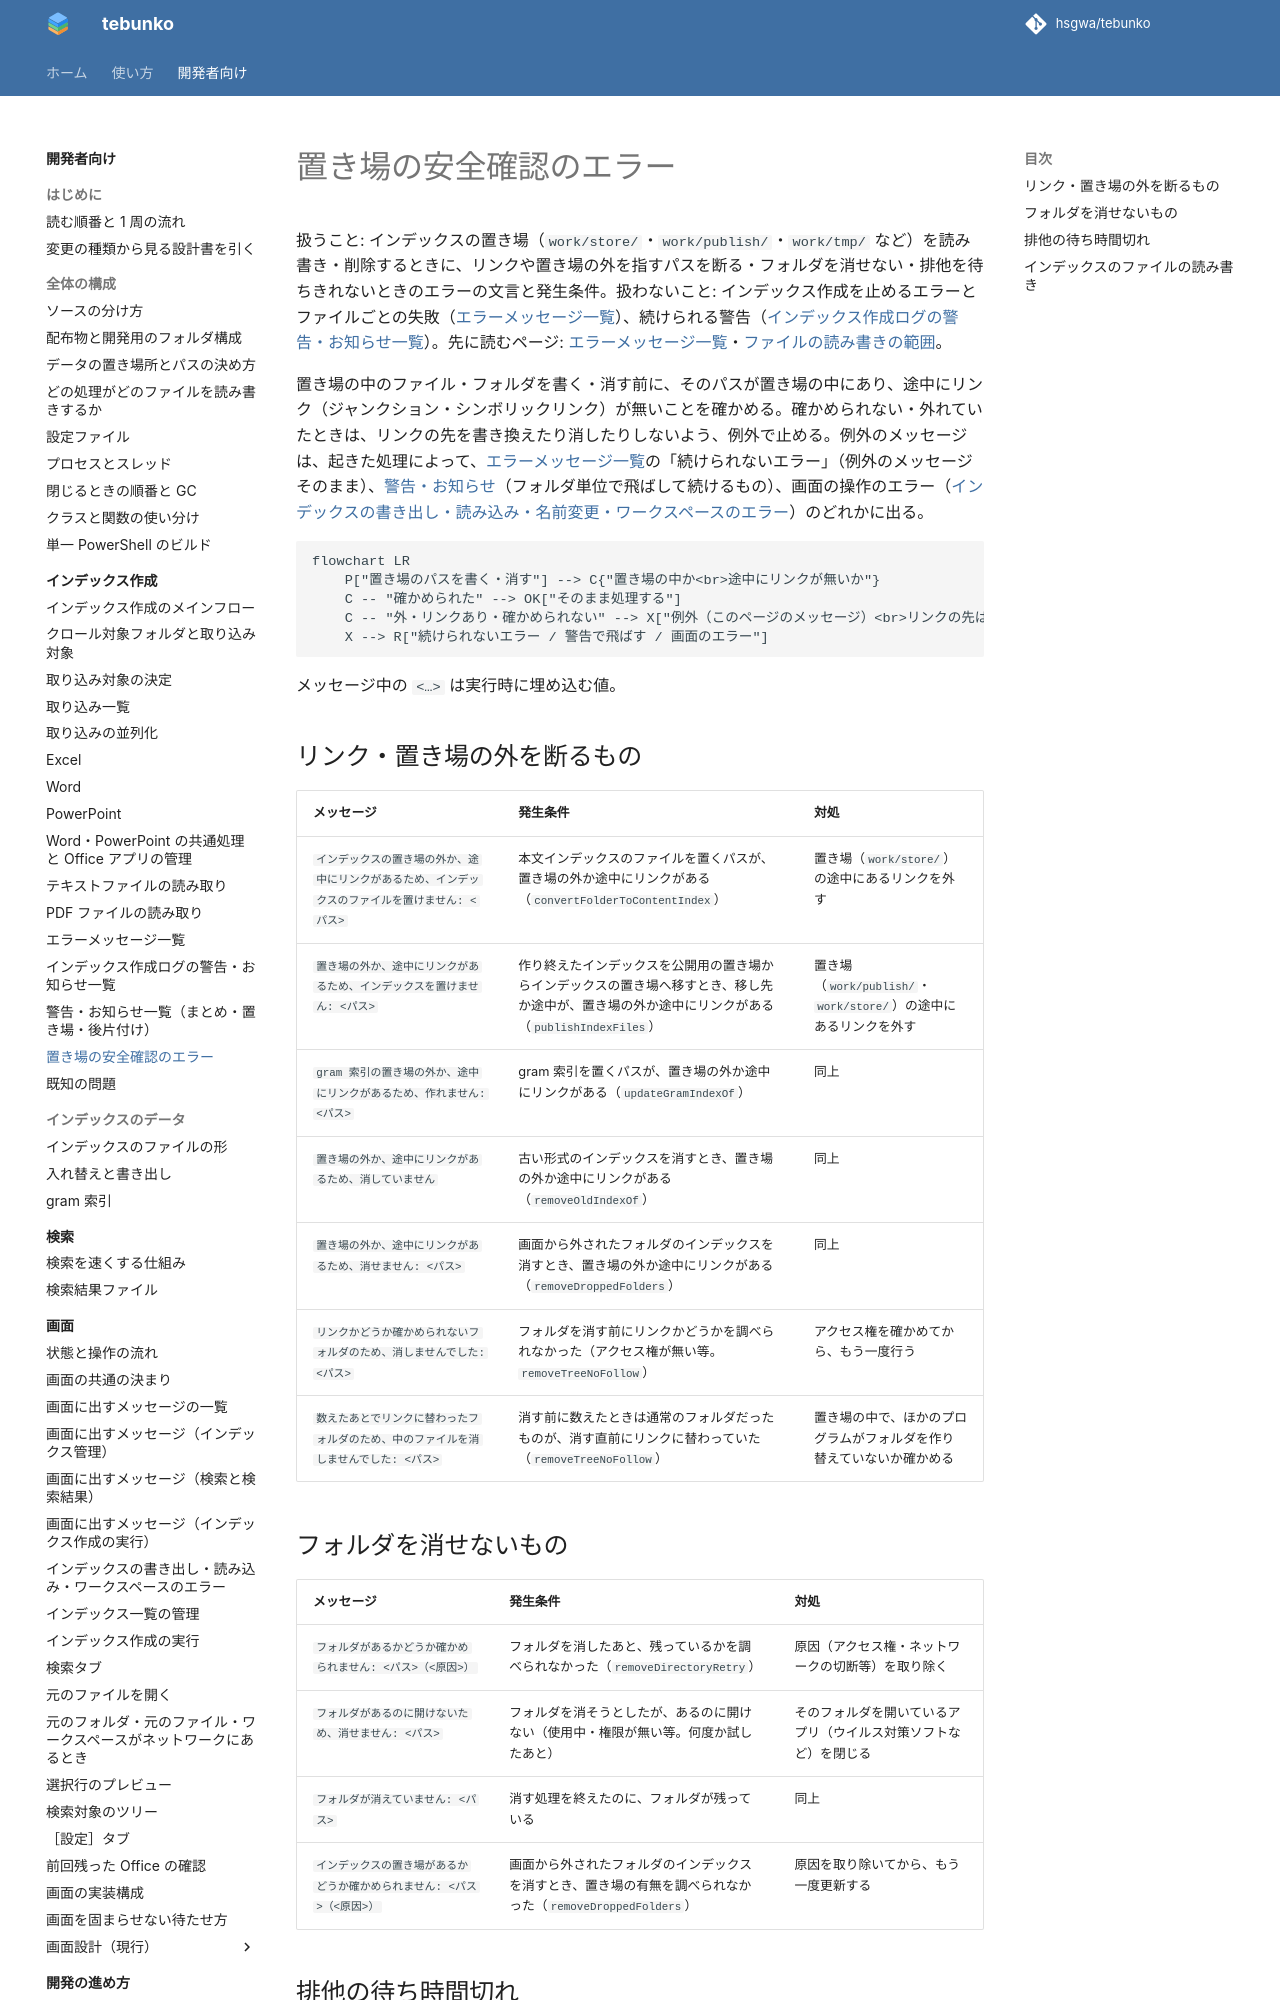

repository: hsgwa/tebunko · page: design/indexing/errors-store/index.html · generator: mkdocs

# 置き場の安全確認のエラー

扱うこと: インデックスの置き場（`work/store/`・`work/publish/`・`work/tmp/` など）を読み書き・削除するときに、リンクや置き場の外を指すパスを断る・フォルダを消せない・排他を待ちきれないときのエラーの文言と発生条件。扱わないこと: インデックス作成を止めるエラーとファイルごとの失敗（[エラーメッセージ一覧](errors.md)）、続けられる警告（[インデックス作成ログの警告・お知らせ一覧](log-warnings.md)）。先に読むページ: [エラーメッセージ一覧](errors.md)・[ファイルの読み書きの範囲](../../safety/file-access.md)。

置き場の中のファイル・フォルダを書く・消す前に、そのパスが置き場の中にあり、途中にリンク（ジャンクション・シンボリックリンク）が無いことを確かめる。確かめられない・外れていたときは、リンクの先を書き換えたり消したりしないよう、例外で止める。例外のメッセージは、起きた処理によって、[エラーメッセージ一覧](errors.md)の「続けられないエラー」（例外のメッセージそのまま）、[警告・お知らせ](log-warnings.md)（フォルダ単位で飛ばして続けるもの）、画面の操作のエラー（[インデックスの書き出し・読み込み・名前変更・ワークスペースのエラー](../gui/messages-index-ops.md)）のどれかに出る。

```mermaid
flowchart LR
    P["置き場のパスを書く・消す"] --> C{"置き場の中か<br>途中にリンクが無いか"}
    C -- "確かめられた" --> OK["そのまま処理する"]
    C -- "外・リンクあり・確かめられない" --> X["例外（このページのメッセージ）<br>リンクの先は触らない"]
    X --> R["続けられないエラー / 警告で飛ばす / 画面のエラー"]
```

メッセージ中の `<…>` は実行時に埋め込む値。

## リンク・置き場の外を断るもの

| メッセージ | 発生条件 | 対処 |
|---|---|---|
| `インデックスの置き場の外か、途中にリンクがあるため、インデックスのファイルを置けません: <パス>` | 本文インデックスのファイルを置くパスが、置き場の外か途中にリンクがある（`convertFolderToContentIndex`） | 置き場（`work/store/`）の途中にあるリンクを外す |
| `置き場の外か、途中にリンクがあるため、インデックスを置けません: <パス>` | 作り終えたインデックスを公開用の置き場からインデックスの置き場へ移すとき、移し先か途中が、置き場の外か途中にリンクがある（`publishIndexFiles`） | 置き場（`work/publish/`・`work/store/`）の途中にあるリンクを外す |
| `gram 索引の置き場の外か、途中にリンクがあるため、作れません: <パス>` | gram 索引を置くパスが、置き場の外か途中にリンクがある（`updateGramIndexOf`） | 同上 |
| `置き場の外か、途中にリンクがあるため、消していません` | 古い形式のインデックスを消すとき、置き場の外か途中にリンクがある（`removeOldIndexOf`） | 同上 |
| `置き場の外か、途中にリンクがあるため、消せません: <パス>` | 画面から外されたフォルダのインデックスを消すとき、置き場の外か途中にリンクがある（`removeDroppedFolders`） | 同上 |
| `リンクかどうか確かめられないフォルダのため、消しませんでした: <パス>` | フォルダを消す前にリンクかどうかを調べられなかった（アクセス権が無い等。`removeTreeNoFollow`） | アクセス権を確かめてから、もう一度行う |
| `数えたあとでリンクに替わったフォルダのため、中のファイルを消しませんでした: <パス>` | 消す前に数えたときは通常のフォルダだったものが、消す直前にリンクに替わっていた（`removeTreeNoFollow`） | 置き場の中で、ほかのプログラムがフォルダを作り替えていないか確かめる |
